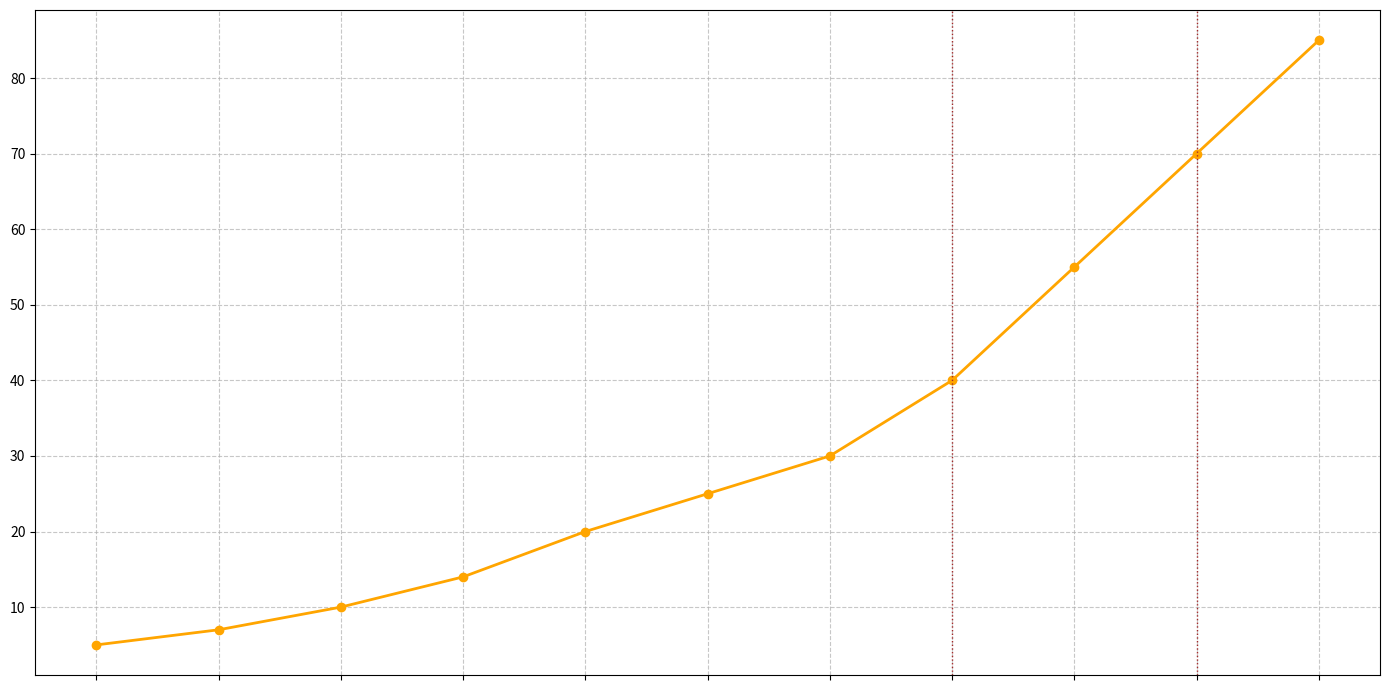

Source code (Python):
import matplotlib.pyplot as plt
import numpy as np

years = np.arange(2012, 2023)

metropolis_speeds = np.array([5, 7, 10, 14, 20, 25, 30, 40, 55, 70, 85])

fig, ax = plt.subplots(figsize=(14, 7))

ax.plot(years, metropolis_speeds, color='orange', marker='o', linestyle='-', linewidth=2)

ax.axvline(x=2019, color='brown', linestyle=':', linewidth=1)
ax.axvline(x=2021, color='brown', linestyle=':', linewidth=1)

ax.set_xticks(years)
ax.set_xticklabels([''] * len(years))

ax.grid(True, linestyle='--', alpha=0.7)

plt.tight_layout()
plt.show()
